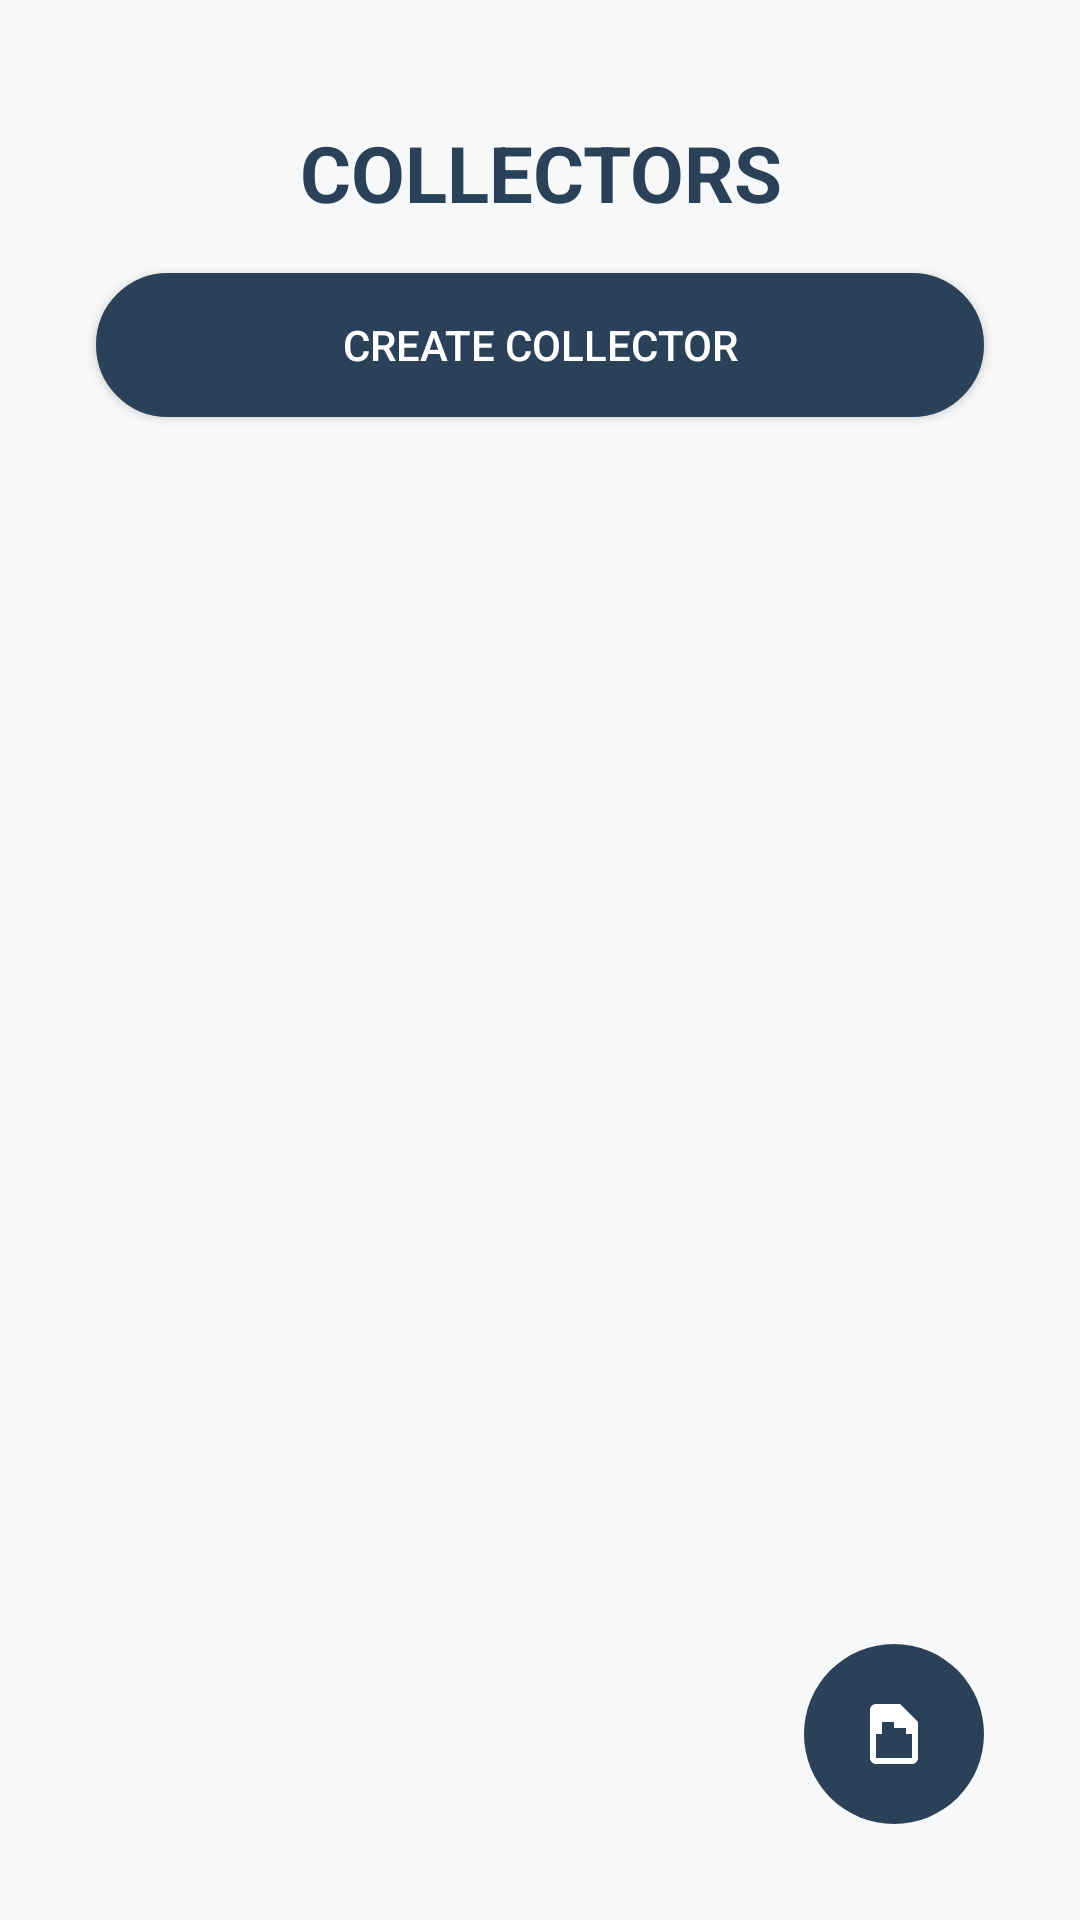

This screen was rendered from an Android layout file. Write that file and the resources it references.
<!-- AndroidManifest.xml: application theme Theme.STFAPP -->
<!-- res/layout/activity_branch_details.xml -->
<?xml version="1.0" encoding="utf-8"?>
<androidx.constraintlayout.widget.ConstraintLayout xmlns:android="http://schemas.android.com/apk/res/android"
    xmlns:app="http://schemas.android.com/apk/res-auto"
    xmlns:tools="http://schemas.android.com/tools"
    android:layout_width="match_parent"
    android:layout_height="match_parent"
    android:background="@color/offwhite"
    android:padding="16dp"
    tools:context=".BranchDetailsActivity">

    
    <TextView
        android:id="@+id/heading"
        android:layout_width="wrap_content"
        android:layout_height="wrap_content"
        android:text="COLLECTORS"
        android:textSize="26sp"
        android:textStyle="bold"
        android:textColor="@color/colorPrimary"
        app:layout_constraintTop_toTopOf="parent"
        app:layout_constraintStart_toStartOf="parent"
        app:layout_constraintEnd_toEndOf="parent"
        android:layout_marginTop="24dp"
        android:gravity="center" />

    
    <Button
        android:id="@+id/createCollectorButton"
        android:layout_width="0dp"
        android:layout_height="wrap_content"
        android:text="Create Collector"
        android:textColor="@android:color/white"
        android:backgroundTint="@color/colorPrimary"
        android:background="@drawable/rounded_button"
        app:layout_constraintTop_toBottomOf="@id/heading"
        app:layout_constraintStart_toStartOf="parent"
        app:layout_constraintEnd_toEndOf="parent"
        android:layout_marginTop="16dp"
        android:layout_marginStart="16dp"
        android:layout_marginEnd="16dp" />

    
    <ListView
        android:id="@+id/collectorsListView"
        android:layout_width="0dp"
        android:layout_height="0dp"
        android:dividerHeight="10dp"
        android:padding="8dp"
        android:divider="@android:color/transparent"
        app:layout_constraintTop_toBottomOf="@id/createCollectorButton"
        app:layout_constraintStart_toStartOf="parent"
        app:layout_constraintEnd_toEndOf="parent"
        app:layout_constraintBottom_toBottomOf="parent" />

    
    <ImageButton
        android:id="@+id/generateReportButton"
        android:layout_width="60dp"
        android:layout_height="60dp"
        android:layout_marginEnd="16dp"
        android:layout_marginBottom="16dp"
        android:background="@drawable/circular_button"
        android:contentDescription="Generate Report"
        android:src="@drawable/ic_reports"
        android:scaleType="centerInside"
        app:layout_constraintBottom_toBottomOf="parent"
        app:layout_constraintEnd_toEndOf="parent"/>

</androidx.constraintlayout.widget.ConstraintLayout>
<!-- resources referenced by this layout -->
<resources>
  <color name="colorPrimary">#2b4158</color>
  <color name="offwhite">#F7F8F9</color>
  <!-- drawable circular_button (drawable) -->
  <shape xmlns:android="http://schemas.android.com/apk/res/android"
      android:shape="oval">
  
      <solid android:color="@color/colorPrimary" /> 
  
      <size
          android:width="60dp"
          android:height="60dp" />
  
  </shape>
  <!-- drawable ic_reports (drawable) -->
  <?xml version="1.0" encoding="utf-8"?>
  <vector xmlns:android="http://schemas.android.com/apk/res/android"
      android:width="24dp"
      android:height="24dp"
      android:viewportWidth="24"
      android:viewportHeight="24">
      <path
          android:fillColor="@color/white"
          android:pathData="M14,2H6C4.89,2 4,2.89 4,4V20c0,1.1 0.89,2 2,2h12c1.1,0 2-0.9 2-2V8l-4-4zM6,20v-8h12v8H6zm6-10H8v-2h4v2zm4,2H8v-2h8v2z"/>
  </vector>
  <!-- drawable rounded_button (drawable) -->
  <?xml version="1.0" encoding="utf-8"?>
  
  <selector xmlns:android="http://schemas.android.com/apk/res/android">
      <item android:state_pressed="false">
          <shape android:shape="rectangle">
              <corners android:radius="1000dp" />
              <solid android:color="#FFFFFF" />
              <stroke
                  android:width="2dip"
                  android:color="#000038" />
              <padding
                  android:bottom="4dp"
                  android:left="4dp"
                  android:right="4dp"
                  android:top="4dp" />
          </shape>
      </item>
      <item android:state_pressed="true">
          <shape android:shape="rectangle">
              <corners android:radius="1000dp" />
              <solid android:color="#3AA76D" />
              <stroke
                  android:width="2dip"
                  android:color="#03ae3c" />
              <padding
                  android:bottom="4dp"
                  android:left="4dp"
                  android:right="4dp"
                  android:top="4dp" />
          </shape>
      </item>
  </selector>
  <style name="Theme.STFAPP" parent="Theme.AppCompat.Light.NoActionBar">
          
          <item name="colorPrimary">@color/colorPrimary</item>
          
      </style>
  <color name="white">#FFFFFFFF</color>
</resources>
